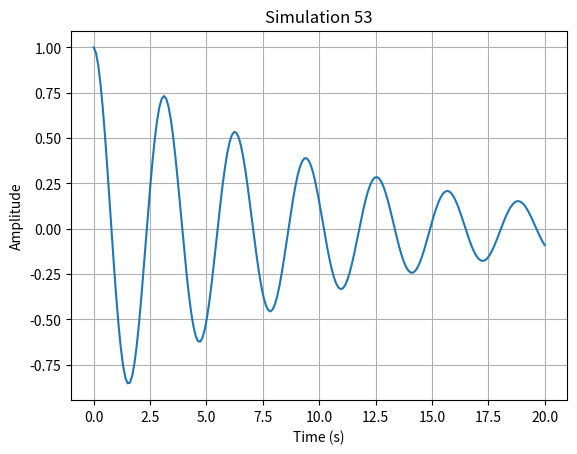

Here is the Python script that generated this plot:
import numpy as np
import matplotlib.pyplot as plt

def run_simulation():
    # Short physics simulation: damped harmonic oscillator
    t = np.linspace(0, 20, 200)
    gamma = 0.1
    omega = 2.0
    y = np.exp(-gamma * t) * np.cos(omega * t)
    
    plt.figure()
    plt.plot(t, y)
    plt.title("Simulation 53")
    plt.xlabel("Time (s)")
    plt.ylabel("Amplitude")
    plt.grid(True)
    plt.savefig("sim_53.png")
    plt.close()

if __name__ == "__main__":
    run_simulation()
